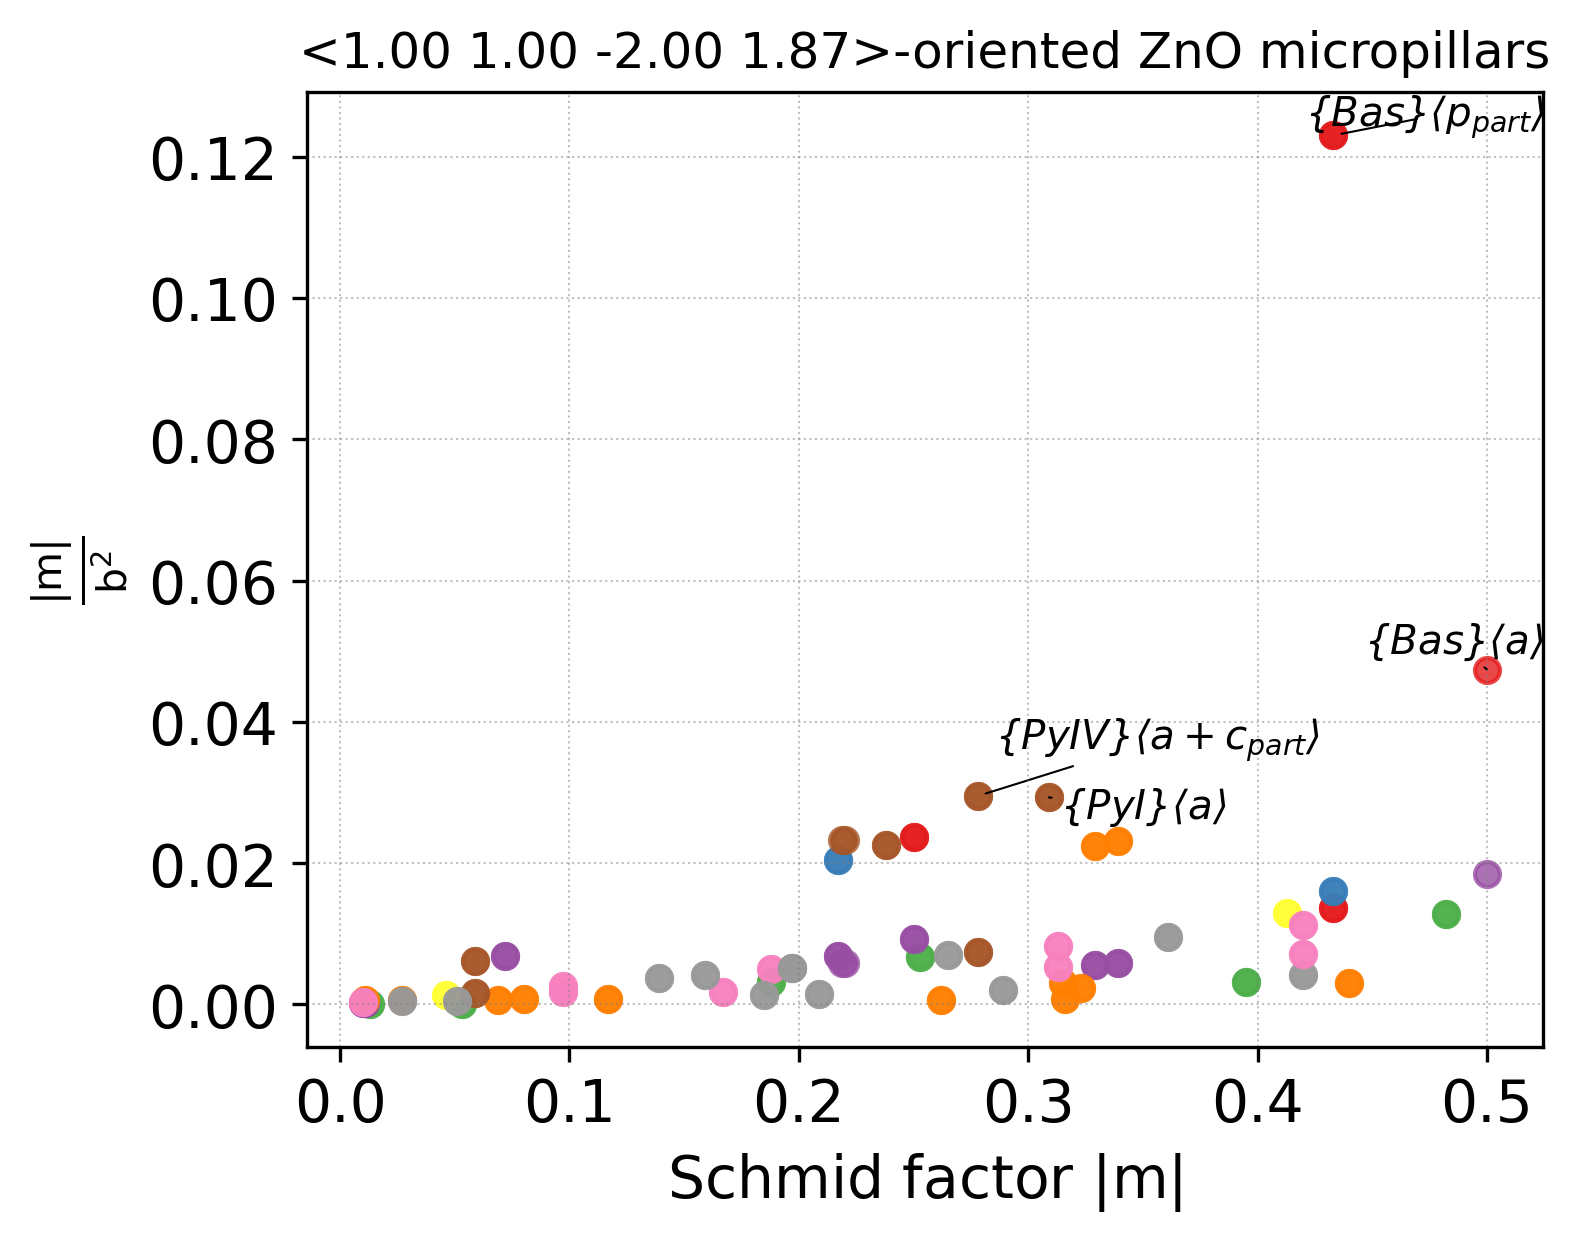

The data file committed next to this chart (first rows):
orient	plane_conv_name	i	b_conv_name	j	plane	b	phi(orient_vs_plane)	lambda(orient_vs_b)	Schmid	b_norm	GSF_barrier	GSF_shift	abs(Schmid)	m/b2	m/(b2*GSF)
[1, 1, -2, 1.8721632653061226]	basal	1	a	1	0 0 0 1	-1 2 -1 0	45.0	69.3	0.25	3.249	1070	0.001	0.250	0.0237	0.000022
[1, 1, -2, 1.8721632653061226]	basal	1	a	2	0 0 0 1	-1 -1 2 0	45.0	135.0	-0.5	3.249	1070	0.001	0.500	0.0474	0.000044
[1, 1, -2, 1.8721632653061226]	basal	1	a	3	0 0 0 1	-2 1 1 0	45.0	110.7	-0.25	3.249	1070	0.001	0.250	0.0237	0.000022
[1, 1, -2, 1.8721632653061226]	basal	1	b	1	0 0 0 1	-1 0 1 0	45.0	127.8	-0.433	5.628	1385	0.001	0.433	0.0137	0.000010
[1, 1, -2, 1.8721632653061226]	basal	1	b	2	0 0 0 1	0 -1 1 0	45.0	127.8	-0.433	5.628	1385	0.001	0.433	0.0137	0.000010
[1, 1, -2, 1.8721632653061226]	basal	1	p_{part}	1	0 0 0 1	-1 0 1 0	45.0	127.8	-0.433	1.876	N/A	N/A	0.433	0.1230	N/A
[1, 1, -2, 1.8721632653061226]	basal	1	p_{part}	2	0 0 0 1	0 -1 1 0	45.0	127.8	-0.433	1.876	N/A	N/A	0.433	0.1230	N/A
[1, 1, -2, 1.8721632653061226]	prismatic_m	1	a	1	-1 0 1 0	-1 2 -1 0	127.8	69.3	-0.2166	3.249	1148	0.001	0.217	0.0205	0.000018
[1, 1, -2, 1.8721632653061226]	prismatic_m	1	c	1	-1 0 1 0	0 0 0 1	127.8	45.0	-0.433	5.205	2122	0.001	0.433	0.0160	0.000008
[1, 1, -2, 1.8721632653061226]	prismatic_m	1	\frac{a}{3}+c	1	-1 0 1 0	-1 2 -1 1	127.8	49.8	-0.395	11.05	N/A	N/A	0.395	0.0032	N/A
[1, 1, -2, 1.8721632653061226]	prismatic_m	1	\frac{a}{3}+c	2	-1 0 1 0	-1 2 -1 -1	127.8	91.2	0.01293	11.05	N/A	N/A	0.013	0.0001	N/A
[1, 1, -2, 1.8721632653061226]	prismatic_m	1	a+c	1	-1 0 1 0	-1 2 -1 3	127.8	38.1	-0.482	6.136	N/A	N/A	0.482	0.0128	N/A
[1, 1, -2, 1.8721632653061226]	prismatic_m	1	a+c	2	-1 0 1 0	-1 2 -1 -3	127.8	114.4	0.2526	6.136	N/A	N/A	0.253	0.0067	N/A
[1, 1, -2, 1.8721632653061226]	prismatic_m	2	a	3	0 -1 1 0	-2 1 1 0	127.8	110.7	0.2166	3.249	1148	0.001	0.217	0.0205	0.000018
[1, 1, -2, 1.8721632653061226]	prismatic_m	2	c	1	0 -1 1 0	0 0 0 1	127.8	45.0	-0.433	5.205	2122	0.001	0.433	0.0160	0.000008
[1, 1, -2, 1.8721632653061226]	prismatic_m	2	\frac{a}{3}+c	5	0 -1 1 0	-2 1 1 1	127.8	88.8	-0.01293	11.05	N/A	N/A	0.013	0.0001	N/A
[1, 1, -2, 1.8721632653061226]	prismatic_m	2	\frac{a}{3}+c	6	0 -1 1 0	-2 1 1 -1	127.8	130.2	0.395	11.05	N/A	N/A	0.395	0.0032	N/A
[1, 1, -2, 1.8721632653061226]	prismatic_m	2	a+c	5	0 -1 1 0	-2 1 1 3	127.8	65.6	-0.2526	6.136	N/A	N/A	0.253	0.0067	N/A
[1, 1, -2, 1.8721632653061226]	prismatic_m	2	a+c	6	0 -1 1 0	-2 1 1 -3	127.8	141.9	0.482	6.136	N/A	N/A	0.482	0.0128	N/A
[1, 1, -2, 1.8721632653061226]	prismatic_a	1	b	1	-1 2 -1 0	-1 0 1 0	69.3	127.8	-0.2166	5.628	2308	0.001	0.217	0.0068	0.000003
[1, 1, -2, 1.8721632653061226]	prismatic_a	1	c	1	-1 2 -1 0	0 0 0 1	69.3	45.0	0.25	5.205	2303	0.001	0.250	0.0092	0.000004
[1, 1, -2, 1.8721632653061226]	prismatic_a	1	b+c	1	-1 2 -1 0	-1 0 1 1	69.3	88.3	0.01076	7.666	N/A	N/A	0.011	0.0002	N/A
[1, 1, -2, 1.8721632653061226]	prismatic_a	1	b+c	2	-1 2 -1 0	-1 0 1 -1	69.3	158.4	-0.3287	7.666	N/A	N/A	0.329	0.0056	N/A
[1, 1, -2, 1.8721632653061226]	prismatic_a	1	\frac{b+c}{2}_{part}	1	-1 2 -1 0	-1 0 1 1	69.3	88.3	0.01076	3.833	N/A	N/A	0.011	0.0007	N/A
[1, 1, -2, 1.8721632653061226]	prismatic_a	1	\frac{b+c}{2}_{part}	2	-1 2 -1 0	-1 0 1 -1	69.3	158.4	-0.3287	3.833	N/A	N/A	0.329	0.0224	N/A
[1, 1, -2, 1.8721632653061226]	prismatic_a	1	\frac{b}{2}+c	1	-1 2 -1 0	-1 0 1 2	69.3	70.7	0.1169	11.83	N/A	N/A	0.117	0.0008	N/A
[1, 1, -2, 1.8721632653061226]	prismatic_a	1	\frac{b}{2}+c	2	-1 2 -1 0	-1 0 1 -2	69.3	156.0	-0.3229	11.83	N/A	N/A	0.323	0.0023	N/A
[1, 1, -2, 1.8721632653061226]	prismatic_a	1	3 0 -3 2	3	-1 2 -1 0	3 0 -3 2	69.3	26.8	0.3156	19.84	N/A	N/A	0.316	0.0008	N/A
[1, 1, -2, 1.8721632653061226]	prismatic_a	1	3 0 -3 2	4	-1 2 -1 0	3 0 -3 -2	69.3	81.4	0.05313	19.84	N/A	N/A	0.053	0.0001	N/A
[1, 1, -2, 1.8721632653061226]	prismatic_a	2	c	1	-1 -1 2 0	0 0 0 1	135.0	45.0	-0.5	5.205	2303	0.001	0.500	0.0185	0.000008
[1, 1, -2, 1.8721632653061226]	prismatic_a	2	b+c	5	-1 -1 2 0	-1 1 0 1	135.0	61.3	-0.3395	7.666	N/A	N/A	0.339	0.0058	N/A
[1, 1, -2, 1.8721632653061226]	prismatic_a	2	b+c	6	-1 -1 2 0	-1 1 0 -1	135.0	118.7	0.3395	7.666	N/A	N/A	0.339	0.0058	N/A
[1, 1, -2, 1.8721632653061226]	prismatic_a	2	\frac{b+c}{2}_{part}	5	-1 -1 2 0	-1 1 0 1	135.0	61.3	-0.3395	3.833	N/A	N/A	0.339	0.0231	N/A
[1, 1, -2, 1.8721632653061226]	prismatic_a	2	\frac{b+c}{2}_{part}	6	-1 -1 2 0	-1 1 0 -1	135.0	118.7	0.3395	3.833	N/A	N/A	0.339	0.0231	N/A
[1, 1, -2, 1.8721632653061226]	prismatic_a	2	\frac{b}{2}+c	5	-1 -1 2 0	-1 1 0 2	135.0	51.5	-0.4398	11.83	N/A	N/A	0.440	0.0031	N/A
[1, 1, -2, 1.8721632653061226]	prismatic_a	2	\frac{b}{2}+c	6	-1 -1 2 0	-1 1 0 -2	135.0	128.5	0.4398	11.83	N/A	N/A	0.440	0.0031	N/A
[1, 1, -2, 1.8721632653061226]	prismatic_a	2	3 0 -3 2	1	-1 -1 2 0	3 -3 0 2	135.0	68.2	-0.2624	19.84	N/A	N/A	0.262	0.0007	N/A
[1, 1, -2, 1.8721632653061226]	prismatic_a	2	3 0 -3 2	2	-1 -1 2 0	3 -3 0 -2	135.0	111.8	0.2624	19.84	N/A	N/A	0.262	0.0007	N/A
[1, 1, -2, 1.8721632653061226]	prismatic_a	3	b	2	-2 1 1 0	0 -1 1 0	110.7	127.8	0.2166	5.628	2308	0.001	0.217	0.0068	0.000003
[1, 1, -2, 1.8721632653061226]	prismatic_a	3	c	1	-2 1 1 0	0 0 0 1	110.7	45.0	-0.25	5.205	2303	0.001	0.250	0.0092	0.000004
[1, 1, -2, 1.8721632653061226]	prismatic_a	3	b+c	3	-2 1 1 0	0 -1 1 1	110.7	88.3	-0.01076	7.666	N/A	N/A	0.011	0.0002	N/A
[1, 1, -2, 1.8721632653061226]	prismatic_a	3	b+c	4	-2 1 1 0	0 -1 1 -1	110.7	158.4	0.3287	7.666	N/A	N/A	0.329	0.0056	N/A
[1, 1, -2, 1.8721632653061226]	prismatic_a	3	\frac{b+c}{2}_{part}	3	-2 1 1 0	0 -1 1 1	110.7	88.3	-0.01076	3.833	N/A	N/A	0.011	0.0007	N/A
[1, 1, -2, 1.8721632653061226]	prismatic_a	3	\frac{b+c}{2}_{part}	4	-2 1 1 0	0 -1 1 -1	110.7	158.4	0.3287	3.833	N/A	N/A	0.329	0.0224	N/A
[1, 1, -2, 1.8721632653061226]	prismatic_a	3	\frac{b}{2}+c	3	-2 1 1 0	0 -1 1 2	110.7	70.7	-0.1169	11.83	N/A	N/A	0.117	0.0008	N/A
[1, 1, -2, 1.8721632653061226]	prismatic_a	3	\frac{b}{2}+c	4	-2 1 1 0	0 -1 1 -2	110.7	156.0	0.3229	11.83	N/A	N/A	0.323	0.0023	N/A
[1, 1, -2, 1.8721632653061226]	prismatic_a	3	3 0 -3 2	5	-2 1 1 0	0 3 -3 2	110.7	26.8	-0.3156	19.84	N/A	N/A	0.316	0.0008	N/A
[1, 1, -2, 1.8721632653061226]	prismatic_a	3	3 0 -3 2	6	-2 1 1 0	0 3 -3 -2	110.7	81.4	-0.05313	19.84	N/A	N/A	0.053	0.0001	N/A
[1, 1, -2, 1.8721632653061226]	pyramidalIV	1	b	1	-1 2 -1 2	-1 0 1 0	47.6	127.8	-0.413	5.628	2626	-0.2	0.413	0.0130	0.000005
[1, 1, -2, 1.8721632653061226]	pyramidalIV	1	a+c	2	-1 2 -1 2	-1 2 -1 -3	47.6	114.4	-0.2782	6.136	1380	0.6	0.278	0.0074	0.000005
[1, 1, -2, 1.8721632653061226]	pyramidalIV	1	a+c_{part}	2	-1 2 -1 2	-1 2 -1 -3	47.6	114.4	-0.2782	3.068	N/A	N/A	0.278	0.0295	N/A
[1, 1, -2, 1.8721632653061226]	pyramidalIV	2	b	1	-1 2 -1 -2	-1 0 1 0	94.3	127.8	0.04558	5.628	2626	-0.2	0.046	0.0014	0.000001
[1, 1, -2, 1.8721632653061226]	pyramidalIV	2	a+c	1	-1 2 -1 -2	-1 2 -1 3	94.3	38.1	-0.05857	6.136	1380	0.6	0.059	0.0016	0.000001
[1, 1, -2, 1.8721632653061226]	pyramidalIV	2	a+c_{part}	1	-1 2 -1 -2	-1 2 -1 3	94.3	38.1	-0.05857	3.068	N/A	N/A	0.059	0.0062	N/A
[1, 1, -2, 1.8721632653061226]	pyramidalIV	3	a+c	4	-1 -1 2 2	-1 -1 2 -3	103.0	167.0	0.2197	6.136	1380	0.6	0.220	0.0058	0.000004
[1, 1, -2, 1.8721632653061226]	pyramidalIV	3	a+c_{part}	4	-1 -1 2 2	-1 -1 2 -3	103.0	167.0	0.2197	3.068	N/A	N/A	0.220	0.0233	N/A
[1, 1, -2, 1.8721632653061226]	pyramidalIV	4	a+c	3	-1 -1 2 -2	-1 -1 2 3	167.0	77.0	-0.2195	6.136	1380	0.6	0.219	0.0058	0.000004
[1, 1, -2, 1.8721632653061226]	pyramidalIV	4	a+c_{part}	3	-1 -1 2 -2	-1 -1 2 3	167.0	77.0	-0.2195	3.068	N/A	N/A	0.219	0.0233	N/A
[1, 1, -2, 1.8721632653061226]	pyramidalIV	5	b	2	-2 1 1 2	0 -1 1 0	85.7	127.8	-0.04558	5.628	2626	-0.2	0.046	0.0014	0.000001
[1, 1, -2, 1.8721632653061226]	pyramidalIV	5	a+c	6	-2 1 1 2	-2 1 1 -3	85.7	141.9	-0.05857	6.136	1380	0.6	0.059	0.0016	0.000001
... 64 more rows
